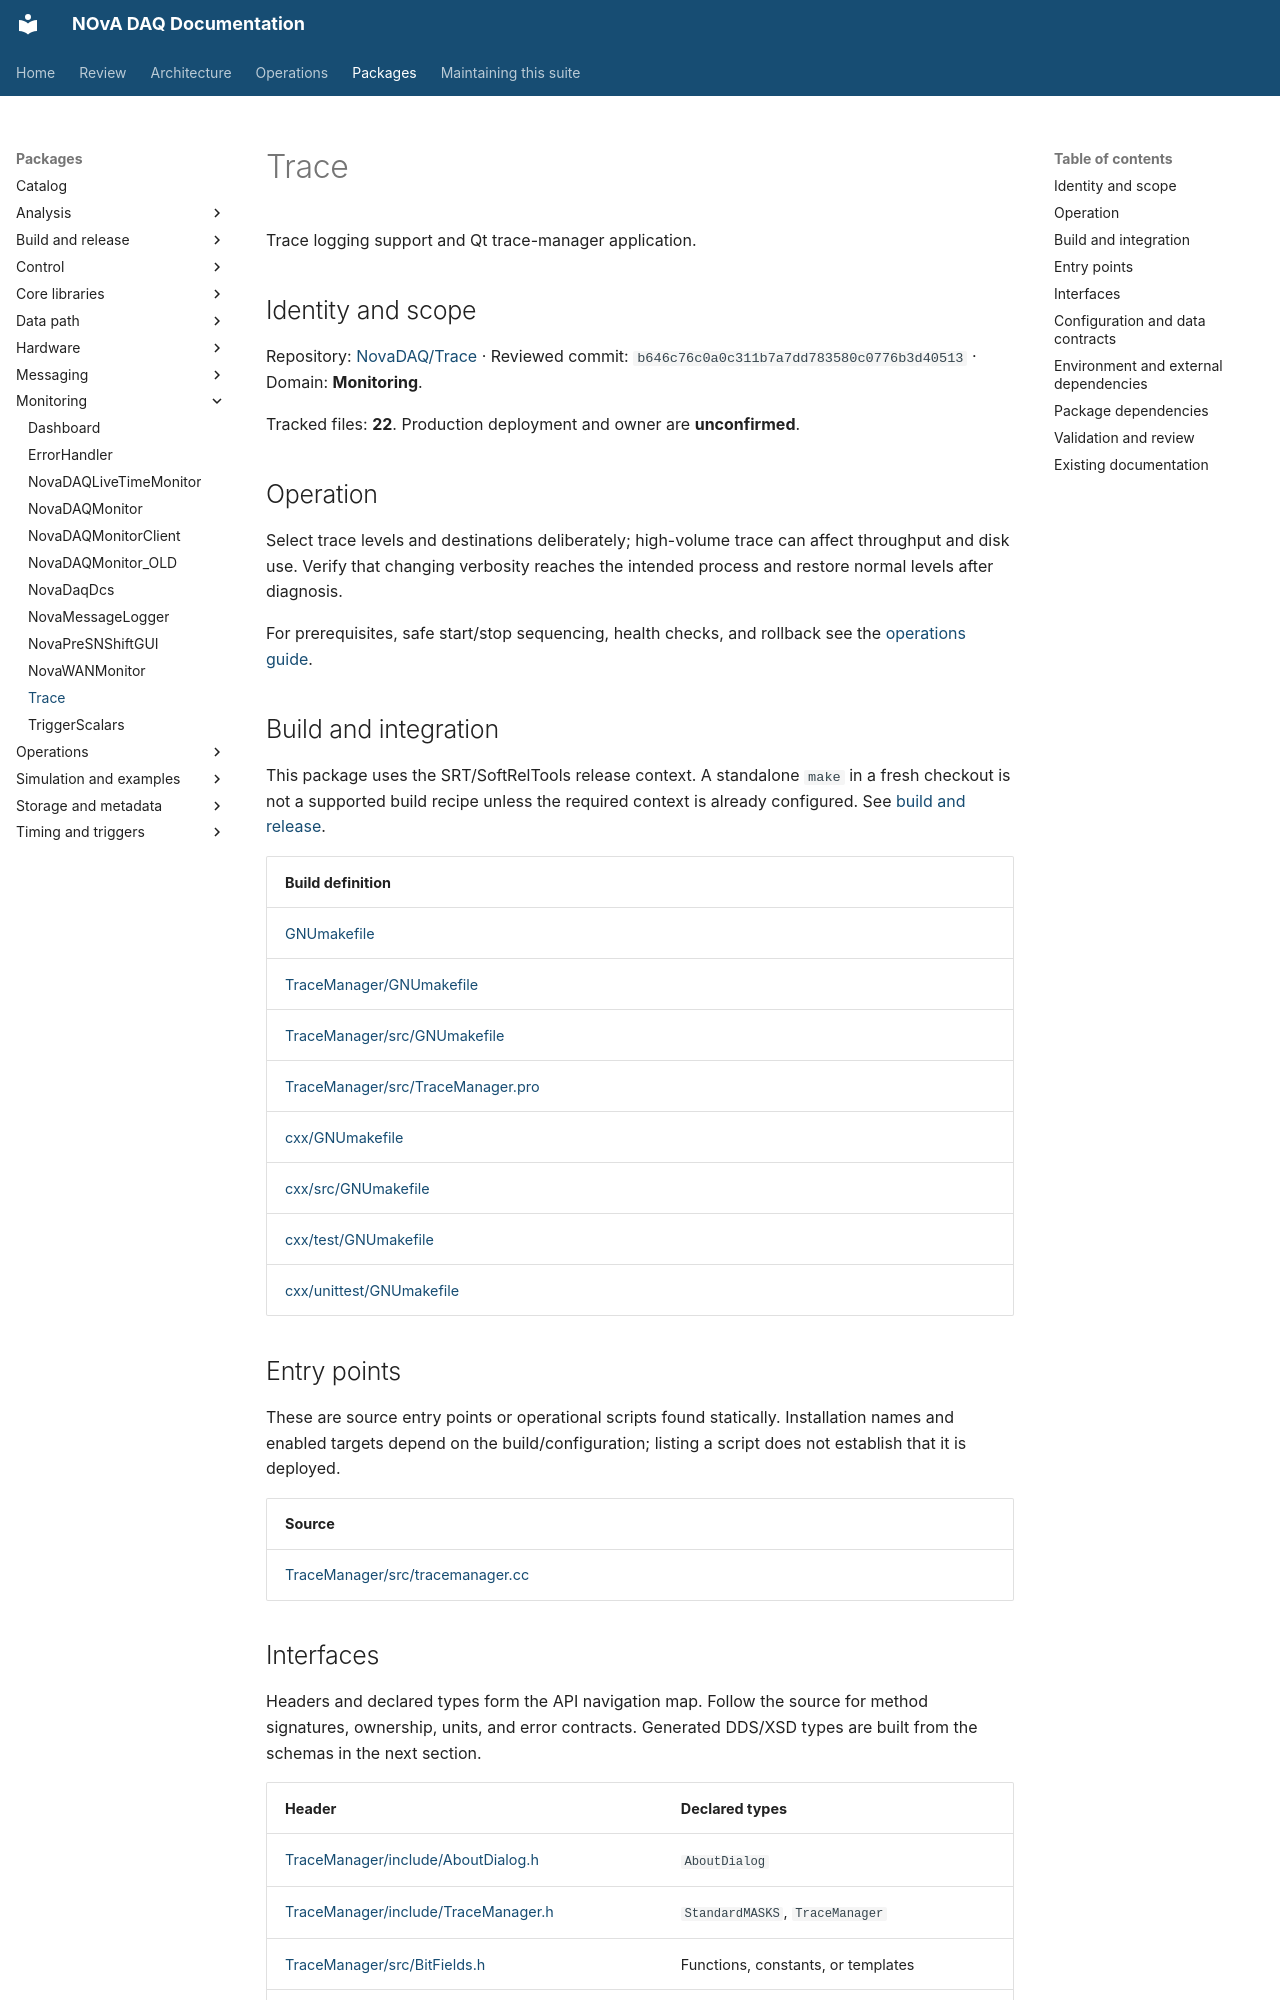

repository: NovaDAQ/novadaq-documentation · page: packages/Trace.html · generator: mkdocs

# Trace

Trace logging support and Qt trace-manager application.

## Identity and scope

Repository: [NovaDAQ/Trace](https://github.com/NovaDAQ/Trace) · Reviewed commit: `b646c76c0a0c311b7a7dd783580c0776b3d40513` · Domain: **Monitoring**.

Tracked files: **22**. Production deployment and owner are **unconfirmed**.

## Operation

Select trace levels and destinations deliberately; high-volume trace can affect throughput and disk use. Verify that changing verbosity reaches the intended process and restore normal levels after diagnosis.

For prerequisites, safe start/stop sequencing, health checks, and rollback see the [operations guide](../operations/index.md).

## Build and integration

This package uses the SRT/SoftRelTools release context. A standalone `make` in a fresh checkout is not a supported build recipe unless the required context is already configured. See [build and release](../operations/build.md).

| Build definition |
| --- |
| [GNUmakefile](https://github.com/NovaDAQ/Trace/blob/b646c76c0a0c311b7a7dd783580c0776b3d40513/GNUmakefile) |
| [TraceManager/GNUmakefile](https://github.com/NovaDAQ/Trace/blob/b646c76c0a0c311b7a7dd783580c0776b3d40513/TraceManager/GNUmakefile) |
| [TraceManager/src/GNUmakefile](https://github.com/NovaDAQ/Trace/blob/b646c76c0a0c311b7a7dd783580c0776b3d40513/TraceManager/src/GNUmakefile) |
| [TraceManager/src/TraceManager.pro](https://github.com/NovaDAQ/Trace/blob/b646c76c0a0c311b7a7dd783580c0776b3d40513/TraceManager/src/TraceManager.pro) |
| [cxx/GNUmakefile](https://github.com/NovaDAQ/Trace/blob/b646c76c0a0c311b7a7dd783580c0776b3d40513/cxx/GNUmakefile) |
| [cxx/src/GNUmakefile](https://github.com/NovaDAQ/Trace/blob/b646c76c0a0c311b7a7dd783580c0776b3d40513/cxx/src/GNUmakefile) |
| [cxx/test/GNUmakefile](https://github.com/NovaDAQ/Trace/blob/b646c76c0a0c311b7a7dd783580c0776b3d40513/cxx/test/GNUmakefile) |
| [cxx/unittest/GNUmakefile](https://github.com/NovaDAQ/Trace/blob/b646c76c0a0c311b7a7dd783580c0776b3d40513/cxx/unittest/GNUmakefile) |


## Entry points

These are source entry points or operational scripts found statically. Installation names and enabled targets depend on the build/configuration; listing a script does not establish that it is deployed.

| Source |
| --- |
| [TraceManager/src/tracemanager.cc](https://github.com/NovaDAQ/Trace/blob/b646c76c0a0c311b7a7dd783580c0776b3d40513/TraceManager/src/tracemanager.cc) |


## Interfaces

Headers and declared types form the API navigation map. Follow the source for method signatures, ownership, units, and error contracts. Generated DDS/XSD types are built from the schemas in the next section.

| Header | Declared types |
| --- | --- |
| [TraceManager/include/AboutDialog.h](https://github.com/NovaDAQ/Trace/blob/b646c76c0a0c311b7a7dd783580c0776b3d40513/TraceManager/include/AboutDialog.h) | `AboutDialog` |
| [TraceManager/include/TraceManager.h](https://github.com/NovaDAQ/Trace/blob/b646c76c0a0c311b7a7dd783580c0776b3d40513/TraceManager/include/TraceManager.h) | `StandardMASKS`, `TraceManager` |
| [TraceManager/src/BitFields.h](https://github.com/NovaDAQ/Trace/blob/b646c76c0a0c311b7a7dd783580c0776b3d40513/TraceManager/src/BitFields.h) | Functions, constants, or templates |
| [cxx/include/Trace.h](https://github.com/NovaDAQ/Trace/blob/b646c76c0a0c311b7a7dd783580c0776b3d40513/cxx/include/Trace.h) | `s_traceControl`, `timeval` |


## Configuration and data contracts

No separate XML/IDL/XSD/FHiCL/INI/YAML/JSON configuration was identified. Inspect command-line parsing and site launchers for this package; defaults may be embedded in source.
